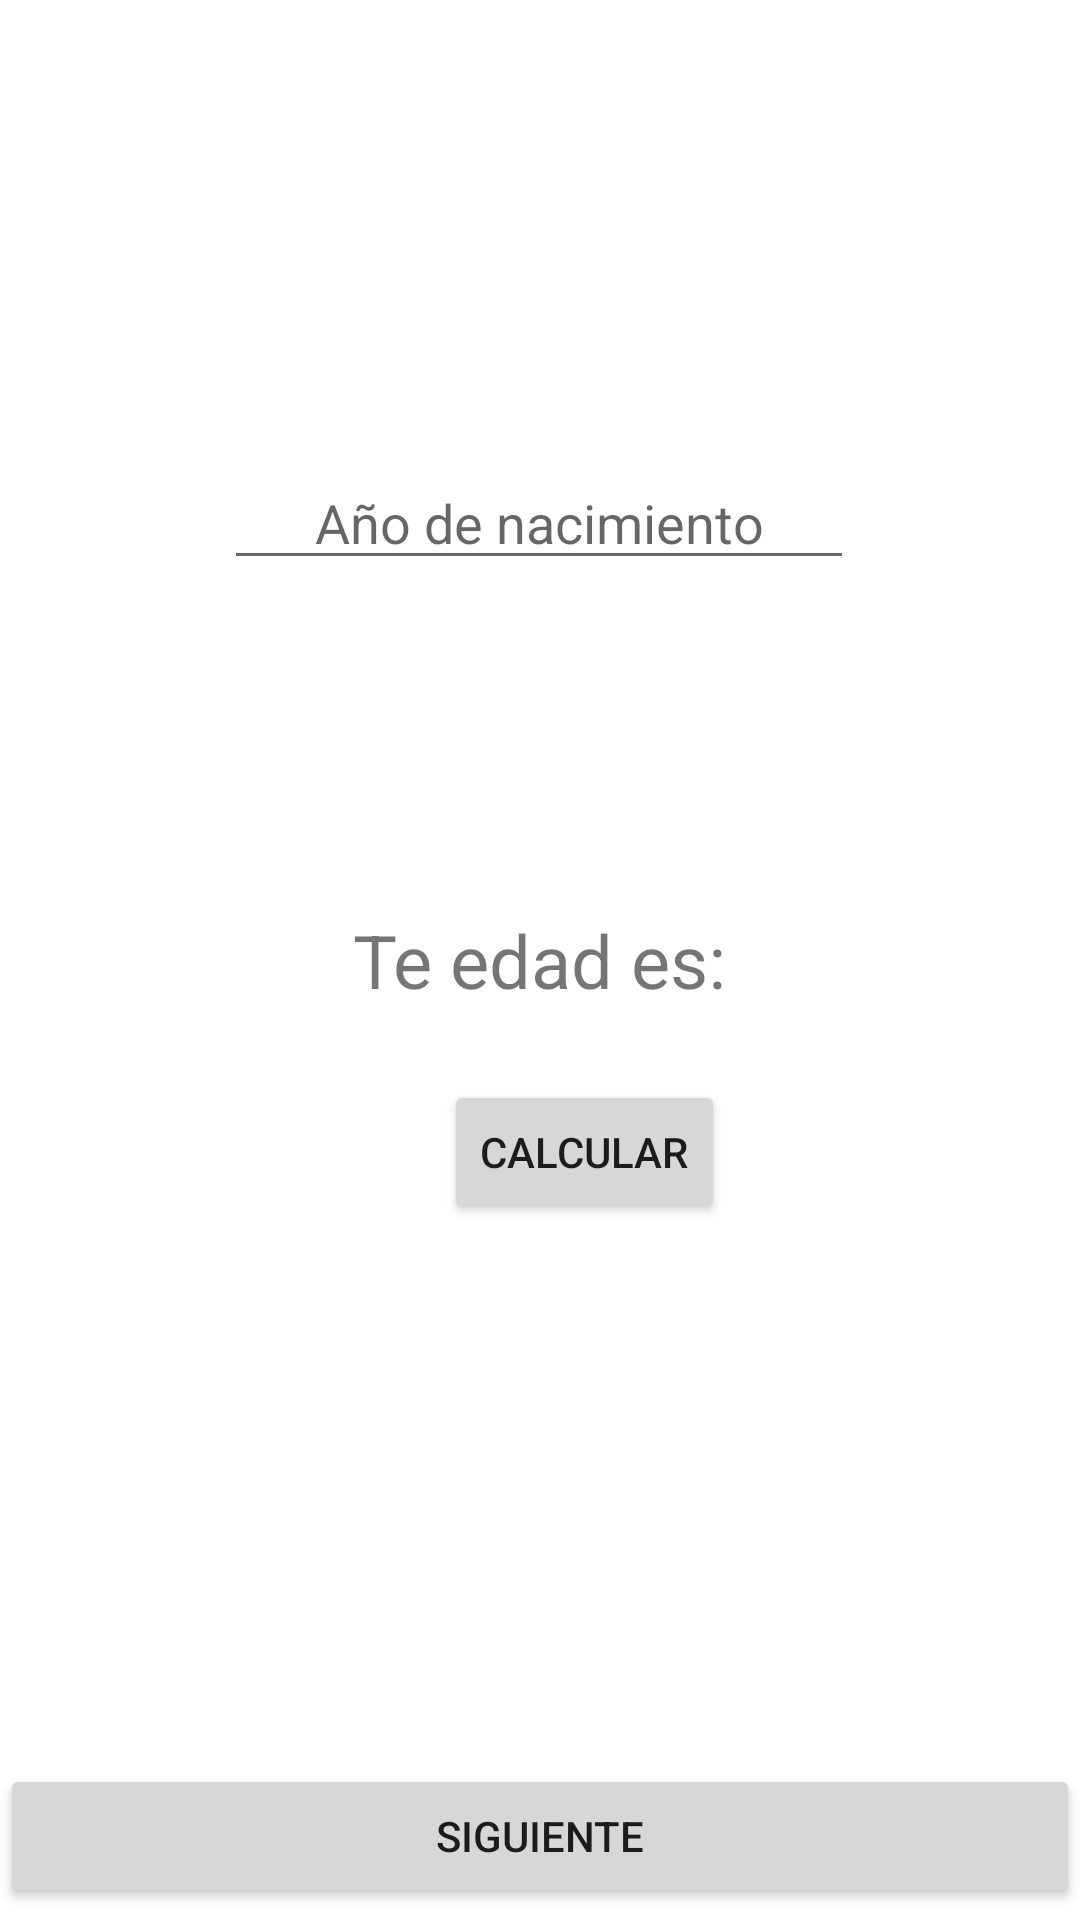

Reconstruct the res/layout file that produces this screen, plus the resources it refers to.
<!-- AndroidManifest.xml: application theme Theme.Ejemplo02Intents -->
<!-- res/layout/activity_main.xml -->
<?xml version="1.0" encoding="utf-8"?>
<androidx.constraintlayout.widget.ConstraintLayout xmlns:android="http://schemas.android.com/apk/res/android"
    xmlns:app="http://schemas.android.com/apk/res-auto"
    xmlns:tools="http://schemas.android.com/tools"
    android:layout_width="match_parent"
    android:layout_height="match_parent"
    tools:context=".MainActivity">

    <Button
        android:id="@+id/btnCalcular"
        android:layout_width="wrap_content"
        android:layout_height="wrap_content"
        android:layout_marginStart="148dp"
        android:layout_marginLeft="148dp"
        android:layout_marginBottom="180dp"
        android:text="Calcular"
        app:layout_constraintBottom_toTopOf="@+id/btnSiguiente"
        app:layout_constraintStart_toStartOf="@+id/btnSiguiente" />

    <Button
        android:id="@+id/btnSiguiente"
        android:layout_width="match_parent"
        android:layout_height="wrap_content"
        android:layout_marginBottom="4dp"
        android:text="Siguiente"
        app:layout_constraintBottom_toBottomOf="parent"
        app:layout_constraintEnd_toEndOf="parent"
        app:layout_constraintHorizontal_bias="0.0"
        app:layout_constraintStart_toStartOf="parent" />

    <EditText
        android:id="@+id/editTextNumber"
        android:layout_width="wrap_content"
        android:layout_height="wrap_content"
        android:layout_marginTop="152dp"
        android:ems="10"
        android:inputType="number"
        android:gravity="center"
        android:hint="Año de nacimiento"
        app:layout_constraintEnd_toEndOf="parent"
        app:layout_constraintHorizontal_bias="0.497"
        app:layout_constraintStart_toStartOf="parent"
        app:layout_constraintTop_toTopOf="parent" />

    <TextView
        android:id="@+id/textView"
        android:layout_width="wrap_content"
        android:layout_height="wrap_content"
        android:text="Te edad es:"
        android:textSize="12pt"
        app:layout_constraintBottom_toBottomOf="parent"
        app:layout_constraintLeft_toLeftOf="parent"
        app:layout_constraintRight_toRightOf="parent"
        app:layout_constraintTop_toTopOf="parent" />

</androidx.constraintlayout.widget.ConstraintLayout>
<!-- resources referenced by this layout -->
<resources>
  <style name="Theme.Ejemplo02Intents" parent="Theme.MaterialComponents.DayNight.DarkActionBar">
          
          <item name="colorPrimary">@color/purple_500</item>
          <item name="colorPrimaryVariant">@color/purple_700</item>
          <item name="colorOnPrimary">@color/white</item>
          
          <item name="colorSecondary">@color/teal_200</item>
          <item name="colorSecondaryVariant">@color/teal_700</item>
          <item name="colorOnSecondary">@color/black</item>
          
          <item name="android:statusBarColor" tools:targetApi="l">?attr/colorPrimaryVariant</item>
          
      </style>
  <!-- not gathered from this repository: default colours our renderer supplied (Android Studio template values) -->
  <color name="purple_500">#FF6200EE</color>
  <color name="purple_700">#FF3700B3</color>
  <color name="teal_200">#FF03DAC5</color>
  <color name="teal_700">#FF018786</color>
  <color name="black">#FF000000</color>
  <color name="white">#FFFFFFFF</color>
</resources>
